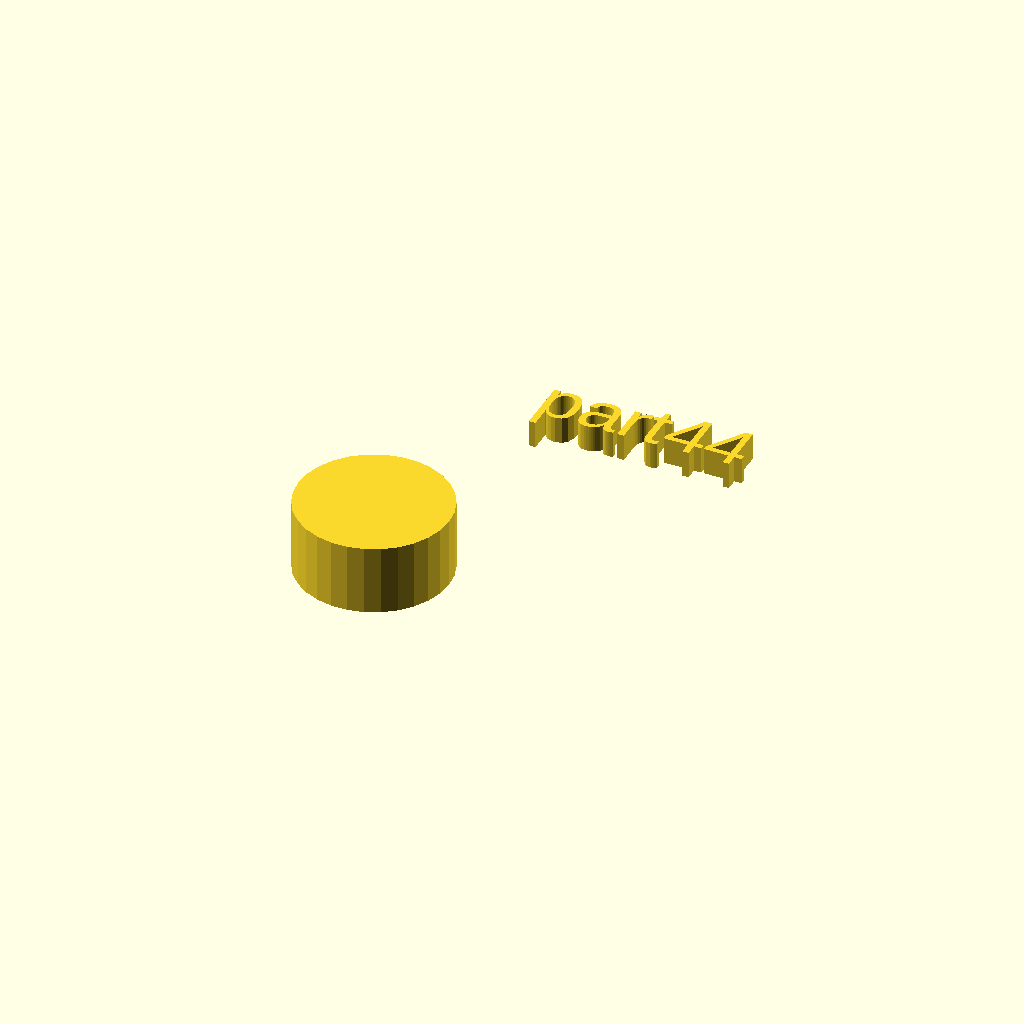
Cell 1: the model at its default parameters.
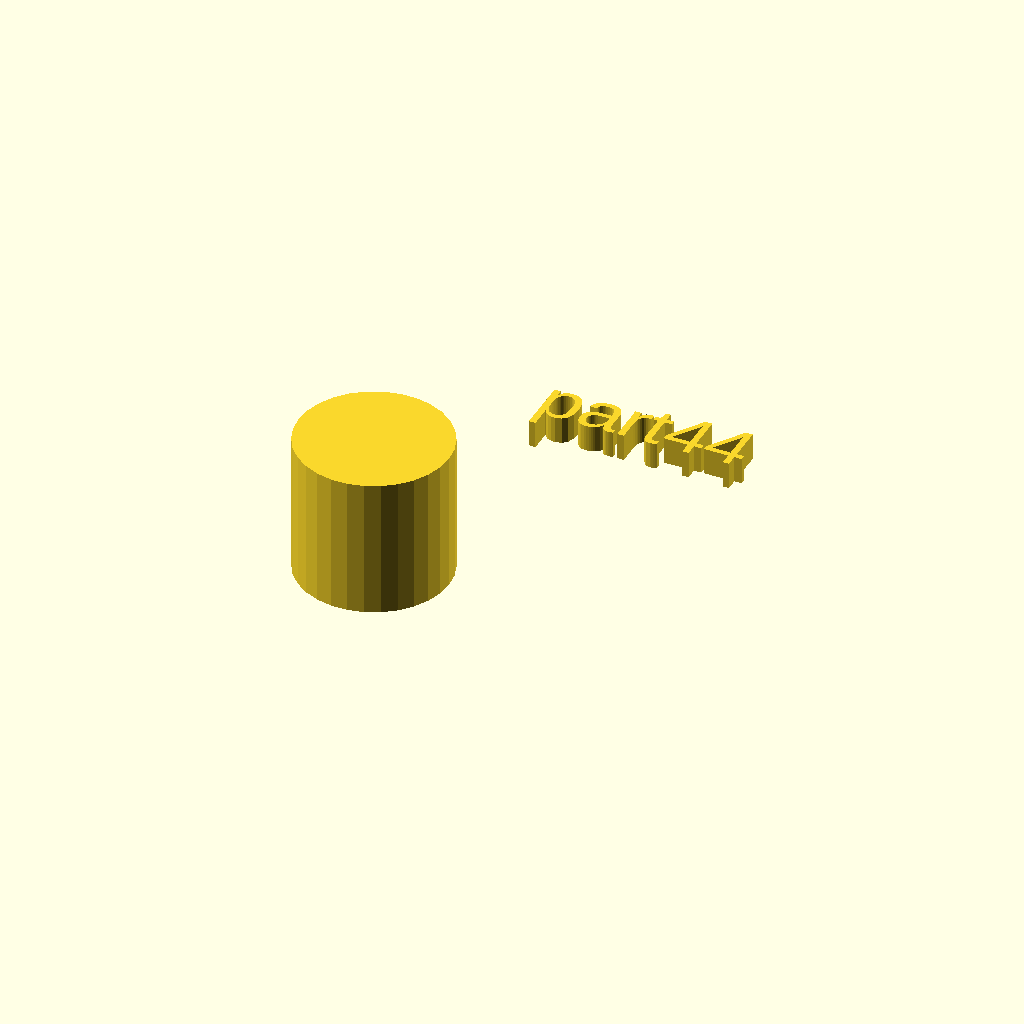
Cell 2 — h set to 26, the other parameters unchanged.
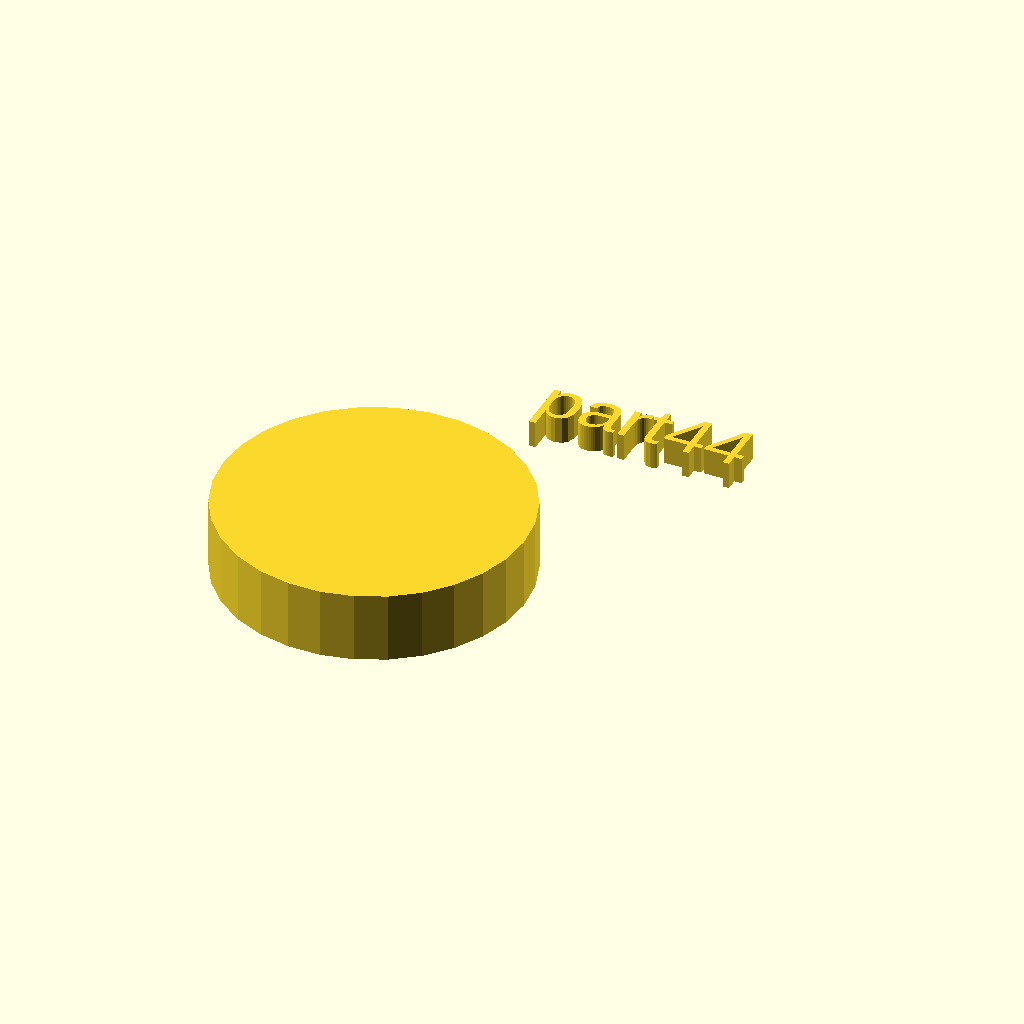
Cell 3 — r1 set to 28, the other parameters unchanged.
All cells are drawn from one camera (rotation 55°, 0°, 25°, orthographic, colour scheme Cornfield), so only the parameter changes between them.
OpenSCAD source file docs/local_scad/part44.scad:
//[CUSTOMIZATION]
// Height
h=13;
// Radius
r1=14;
// Message
txt="part44";
module __END_CUSTOMIZATIONS () { }
cylinder(h,r1,r1);
translate([20,20,20]) { linear_extrude(5) text(txt, font="Liberation Sans"); }
Customizer parameters (derived from the source; name, type, default, range or options):
h: number, default 13
r1: number, default 14
txt: string, default "part44"
